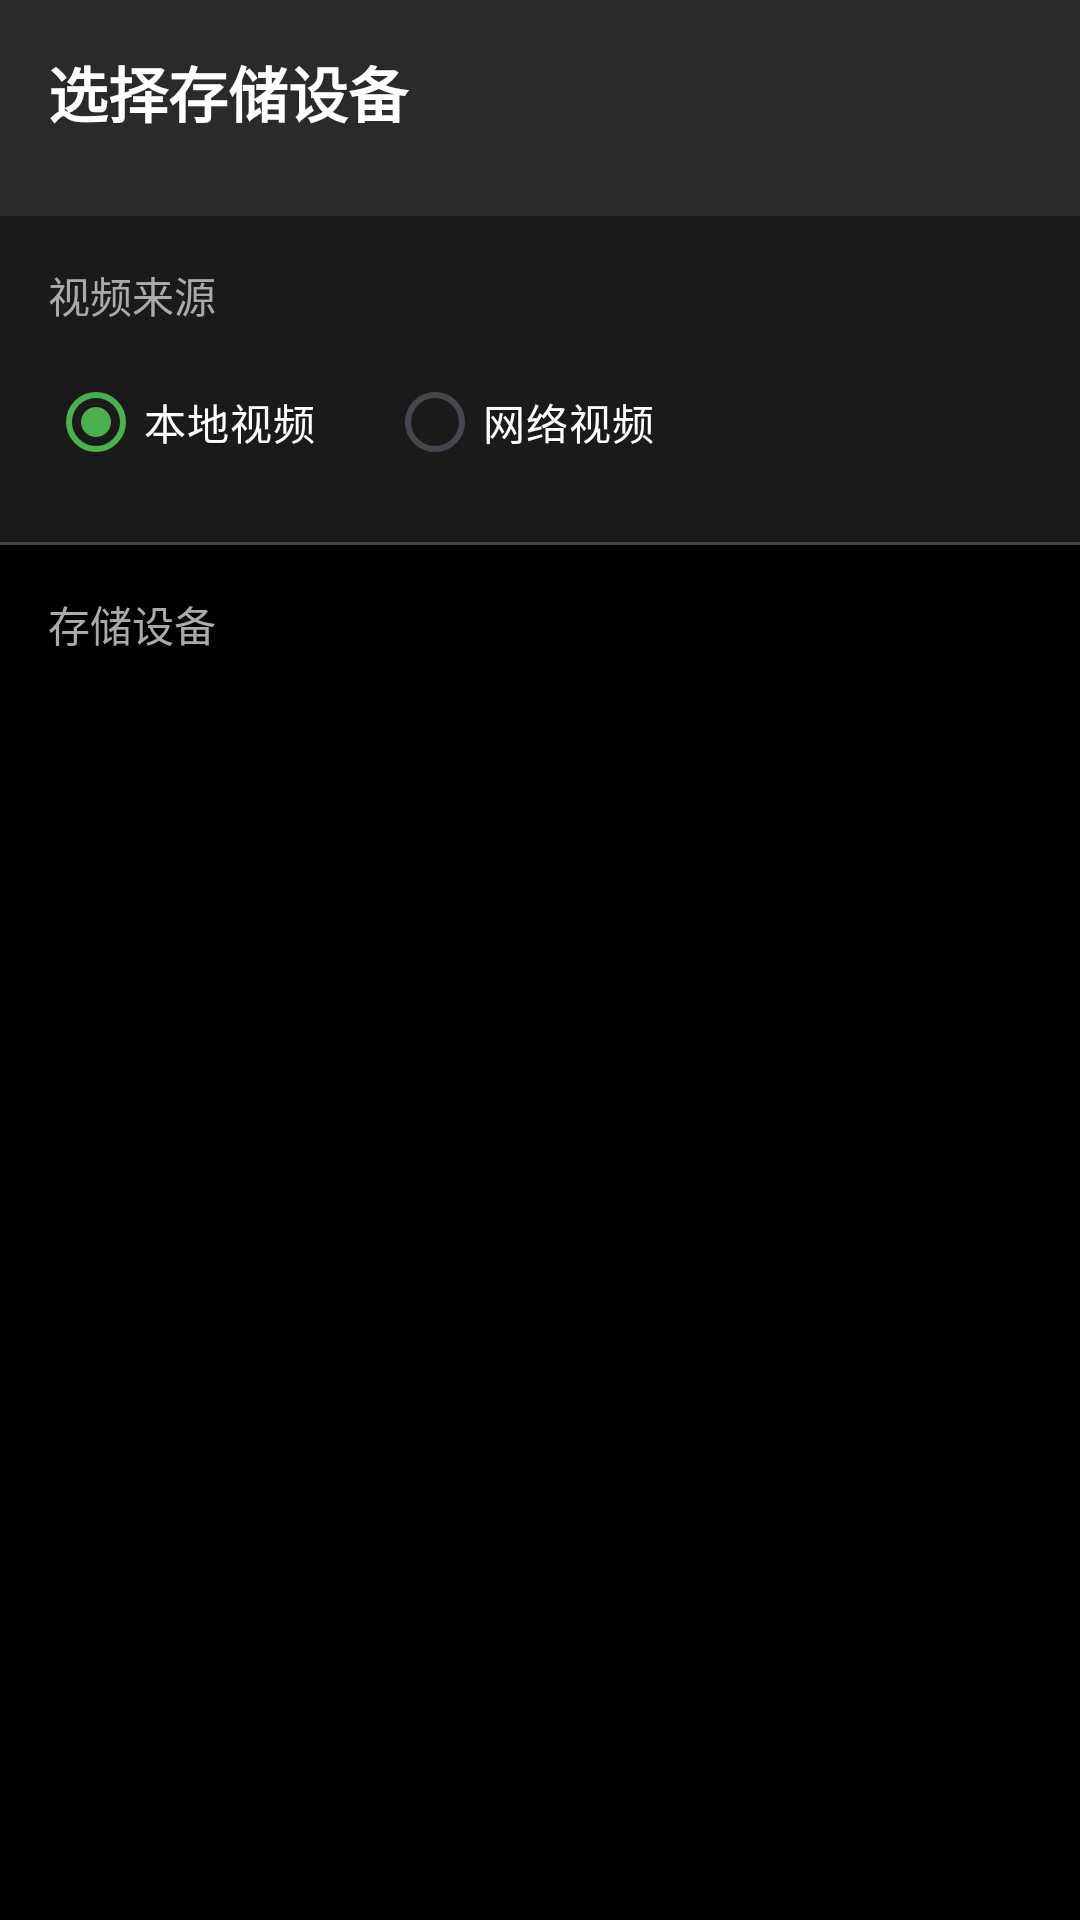

Layout XML and referenced resources for this Android screen:
<!-- AndroidManifest.xml: application theme Theme.EmptyScreen -->
<!-- res/layout/dialog_storage_selection.xml -->
<?xml version="1.0" encoding="utf-8"?>
<LinearLayout xmlns:android="http://schemas.android.com/apk/res/android"
    xmlns:app="http://schemas.android.com/apk/res-auto"
    xmlns:tools="http://schemas.android.com/tools"
    android:layout_width="match_parent"
    android:layout_height="match_parent"
    android:background="#E6000000"
    android:orientation="vertical">

    <LinearLayout
        android:layout_width="match_parent"
        android:layout_height="wrap_content"
        android:background="#2A2A2A"
        android:orientation="horizontal"
        android:padding="16dp">

        <TextView
            android:layout_width="0dp"
            android:layout_height="wrap_content"
            android:layout_weight="1"
            android:text="@string/select_storage_device"
            android:textColor="#FFFFFF"
            android:textSize="20sp"
            android:textStyle="bold" />

        <ImageButton
            android:id="@+id/btn_close"
            android:layout_width="40dp"
            android:layout_height="40dp"
            android:background="?attr/selectableItemBackgroundBorderless"
            android:src="@drawable/ic_close"
            android:tint="#FFFFFF" />
    </LinearLayout>

    <LinearLayout
        android:layout_width="match_parent"
        android:layout_height="wrap_content"
        android:background="#1A1A1A"
        android:orientation="vertical"
        android:padding="16dp">

        <TextView
            android:layout_width="wrap_content"
            android:layout_height="wrap_content"
            android:text="@string/video_source"
            android:textColor="#AAAAAA"
            android:textSize="14sp" />

        <RadioGroup
            android:id="@+id/rg_video_source"
            android:layout_width="match_parent"
            android:layout_height="wrap_content"
            android:layout_marginTop="8dp"
            android:orientation="horizontal">

            <RadioButton
                android:id="@+id/rb_local"
                android:layout_width="wrap_content"
                android:layout_height="wrap_content"
                android:checked="true"
                android:text="@string/local_video"
                android:textColor="#FFFFFF" />

            <RadioButton
                android:id="@+id/rb_network"
                android:layout_width="wrap_content"
                android:layout_height="wrap_content"
                android:layout_marginStart="24dp"
                android:text="@string/network_video"
                android:textColor="#FFFFFF" />
        </RadioGroup>

        <EditText
            android:id="@+id/et_network_url"
            android:layout_width="match_parent"
            android:layout_height="wrap_content"
            android:layout_marginTop="8dp"
            android:background="#3A3A3A"
            android:hint="@string/enter_network_url"
            android:inputType="textUri"
            android:maxLines="2"
            android:padding="12dp"
            android:textColor="#FFFFFF"
            android:textColorHint="#666666"
            android:visibility="gone" />

        <Button
            android:id="@+id/btn_play_network"
            android:layout_width="match_parent"
            android:layout_height="wrap_content"
            android:layout_marginTop="8dp"
            android:backgroundTint="#4CAF50"
            android:text="@string/play_network_video"
            android:visibility="gone" />
    </LinearLayout>

    <View
        android:layout_width="match_parent"
        android:layout_height="1dp"
        android:background="#444444" />

    <LinearLayout
        android:id="@+id/layout_storage_devices"
        android:layout_width="match_parent"
        android:layout_height="0dp"
        android:layout_weight="1"
        android:orientation="vertical">

        <TextView
            android:layout_width="wrap_content"
            android:layout_height="wrap_content"
            android:layout_margin="16dp"
            android:text="@string/storage_devices"
            android:textColor="#AAAAAA"
            android:textSize="14sp" />

        <androidx.recyclerview.widget.RecyclerView
            android:id="@+id/rv_storage_devices"
            android:layout_width="match_parent"
            android:layout_height="match_parent"
            android:clipToPadding="false"
            android:paddingStart="16dp"
            android:paddingEnd="16dp"
            android:paddingBottom="16dp"
            tools:listitem="@layout/item_storage_device" />

        <ProgressBar
            android:id="@+id/progress_loading"
            android:layout_width="wrap_content"
            android:layout_height="wrap_content"
            android:layout_gravity="center"
            android:visibility="gone" />

        <TextView
            android:id="@+id/tv_empty_hint"
            android:layout_width="wrap_content"
            android:layout_height="wrap_content"
            android:layout_gravity="center"
            android:layout_marginTop="100dp"
            android:text="@string/no_storage_device"
            android:textColor="#888888"
            android:visibility="gone" />
    </LinearLayout>

</LinearLayout>
<!-- res/layout/item_storage_device.xml (included above) -->
<?xml version="1.0" encoding="utf-8"?>
<LinearLayout xmlns:android="http://schemas.android.com/apk/res/android"
    xmlns:tools="http://schemas.android.com/tools"
    android:layout_width="match_parent"
    android:layout_height="wrap_content"
    android:background="@drawable/bg_list_item"
    android:focusable="true"
    android:orientation="vertical"
    android:padding="16dp">

    <LinearLayout
        android:layout_width="match_parent"
        android:layout_height="wrap_content"
        android:gravity="center_vertical"
        android:orientation="horizontal">

        <TextView
            android:id="@+id/tv_device_name"
            android:layout_width="0dp"
            android:layout_height="wrap_content"
            android:layout_weight="1"
            android:textColor="#FFFFFF"
            android:textSize="18sp"
            android:textStyle="bold"
            tools:text="内置存储" />

        <TextView
            android:id="@+id/tv_device_type"
            android:layout_width="wrap_content"
            android:layout_height="wrap_content"
            android:background="@drawable/bg_tag"
            android:paddingStart="8dp"
            android:paddingTop="2dp"
            android:paddingEnd="8dp"
            android:paddingBottom="2dp"
            android:textColor="#4CAF50"
            android:textSize="12sp"
            tools:text="内置存储" />
    </LinearLayout>

    <LinearLayout
        android:layout_width="match_parent"
        android:layout_height="wrap_content"
        android:layout_marginTop="8dp"
        android:orientation="horizontal">

        <TextView
            android:id="@+id/tv_available_space"
            android:layout_width="0dp"
            android:layout_height="wrap_content"
            android:layout_weight="1"
            android:textColor="#AAAAAA"
            android:textSize="14sp"
            tools:text="可用: 10.5 GB" />

        <TextView
            android:id="@+id/tv_total_space"
            android:layout_width="wrap_content"
            android:layout_height="wrap_content"
            android:textColor="#AAAAAA"
            android:textSize="14sp"
            tools:text="共: 32.0 GB" />
    </LinearLayout>

    <LinearLayout
        android:layout_width="match_parent"
        android:layout_height="wrap_content"
        android:layout_marginTop="8dp"
        android:gravity="center_vertical"
        android:orientation="horizontal">

        <ProgressBar
            android:id="@+id/progress_bar"
            style="@style/Widget.AppCompat.ProgressBar.Horizontal"
            android:layout_width="0dp"
            android:layout_height="6dp"
            android:layout_weight="1"
            android:max="100"
            android:progress="50"
            android:progressDrawable="@drawable/progress_bar_storage" />

        <TextView
            android:id="@+id/tv_usage_percent"
            android:layout_width="wrap_content"
            android:layout_height="wrap_content"
            android:layout_marginStart="8dp"
            android:textColor="#AAAAAA"
            android:textSize="12sp"
            tools:text="50%" />
    </LinearLayout>

</LinearLayout>
<!-- resources referenced by this layout -->
<resources>
  <!-- drawable bg_list_item (drawable) -->
  <?xml version="1.0" encoding="utf-8"?>
  <selector xmlns:android="http://schemas.android.com/apk/res/android">
      <item android:state_focused="true">
          <shape android:shape="rectangle">
              <solid android:color="#20FFFFFF" />
              <corners android:radius="8dp" />
          </shape>
      </item>
      <item android:state_pressed="true">
          <shape android:shape="rectangle">
              <solid android:color="#30FFFFFF" />
              <corners android:radius="8dp" />
          </shape>
      </item>
      <item>
          <shape android:shape="rectangle">
              <solid android:color="#00000000" />
              <corners android:radius="8dp" />
          </shape>
      </item>
  </selector>
  <!-- drawable progress_bar_storage (drawable) -->
  <?xml version="1.0" encoding="utf-8"?>
  <layer-list xmlns:android="http://schemas.android.com/apk/res/android">
      <item android:id="@android:id/background">
          <shape>
              <solid android:color="#444444" />
              <corners android:radius="3dp" />
          </shape>
      </item>
      <item android:id="@android:id/progress">
          <clip>
              <shape>
                  <solid android:color="#FF9800" />
                  <corners android:radius="3dp" />
              </shape>
          </clip>
      </item>
  </layer-list>
  <string name="enter_network_url">请输入网络视频URL</string>
  <string name="local_video">本地视频</string>
  <string name="network_video">网络视频</string>
  <string name="no_storage_device">未检测到存储设备</string>
  <string name="play_network_video">播放网络视频</string>
  <string name="select_storage_device">选择存储设备</string>
  <string name="storage_devices">存储设备</string>
  <string name="video_source">视频来源</string>
  <style name="Theme.EmptyScreen" parent="Base.Theme.EmptyScreen" />
  <style name="Base.Theme.EmptyScreen" parent="Theme.Material3.DayNight.NoActionBar">
          <item name="colorPrimary">#4CAF50</item>
          <item name="colorPrimaryDark">#388E3C</item>
          <item name="colorAccent">#4CAF50</item>
          <item name="android:windowBackground">#000000</item>
          <item name="android:statusBarColor">#000000</item>
          <item name="android:navigationBarColor">#000000</item>
          <item name="android:windowFullscreen">false</item>
      </style>
</resources>
